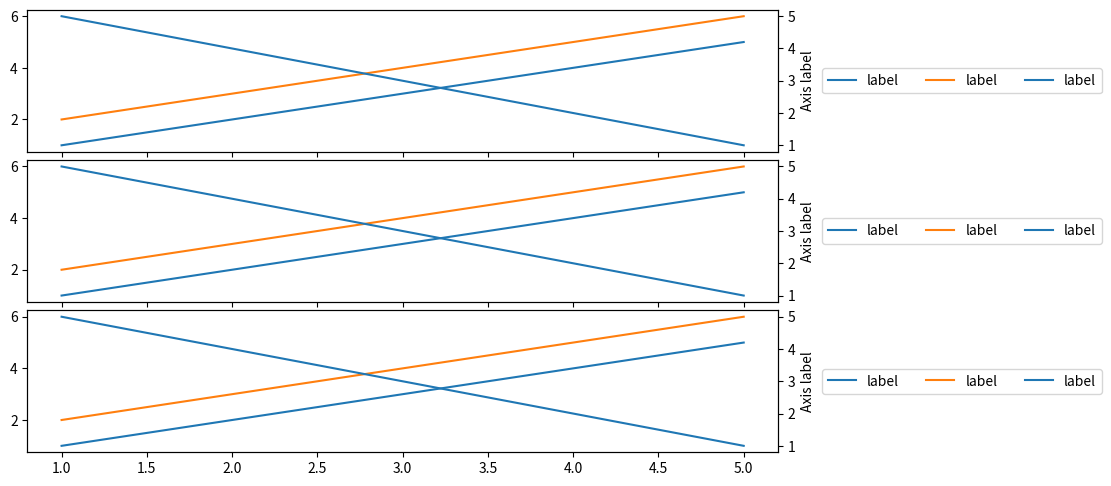

Recreate this plot in Python.
import matplotlib.pyplot as plt

def plotter(ax):
	plot_list = []

	plot = ax.plot([1, 2, 3, 4, 5], [1, 2, 3, 4, 5], label='label')
	plot_list.append(plot[0])
	plot = ax.plot([1, 2, 3, 4, 5], [2, 3, 4, 5, 6], label='label')
	plot_list.append(plot[0])
	ax_twin = plt.twinx(ax)
	plot = ax_twin.plot([1, 2, 3, 4, 5], [5, 4, 3, 2, 1], label='label')
	plot_list.append(plot[0])
	ax_twin.set_ylabel('Axis label')

	labels = [plot.get_label() for plot in plot_list]
	legend = ax_twin.legend(
		plot_list,
		labels,
		ncol=3,
		loc='center left',
		bbox_to_anchor=(1.05, 0.5))


fig, axes = plt.subplots(ncols=1, nrows=3, figsize=(28/2.54, 12/2.54), sharex='col')

for ax in axes:
	plotter(ax)

plt.tight_layout(pad=0.2, h_pad=0.2)

plt.show()

fig.savefig('testing',
			dpi=300)


